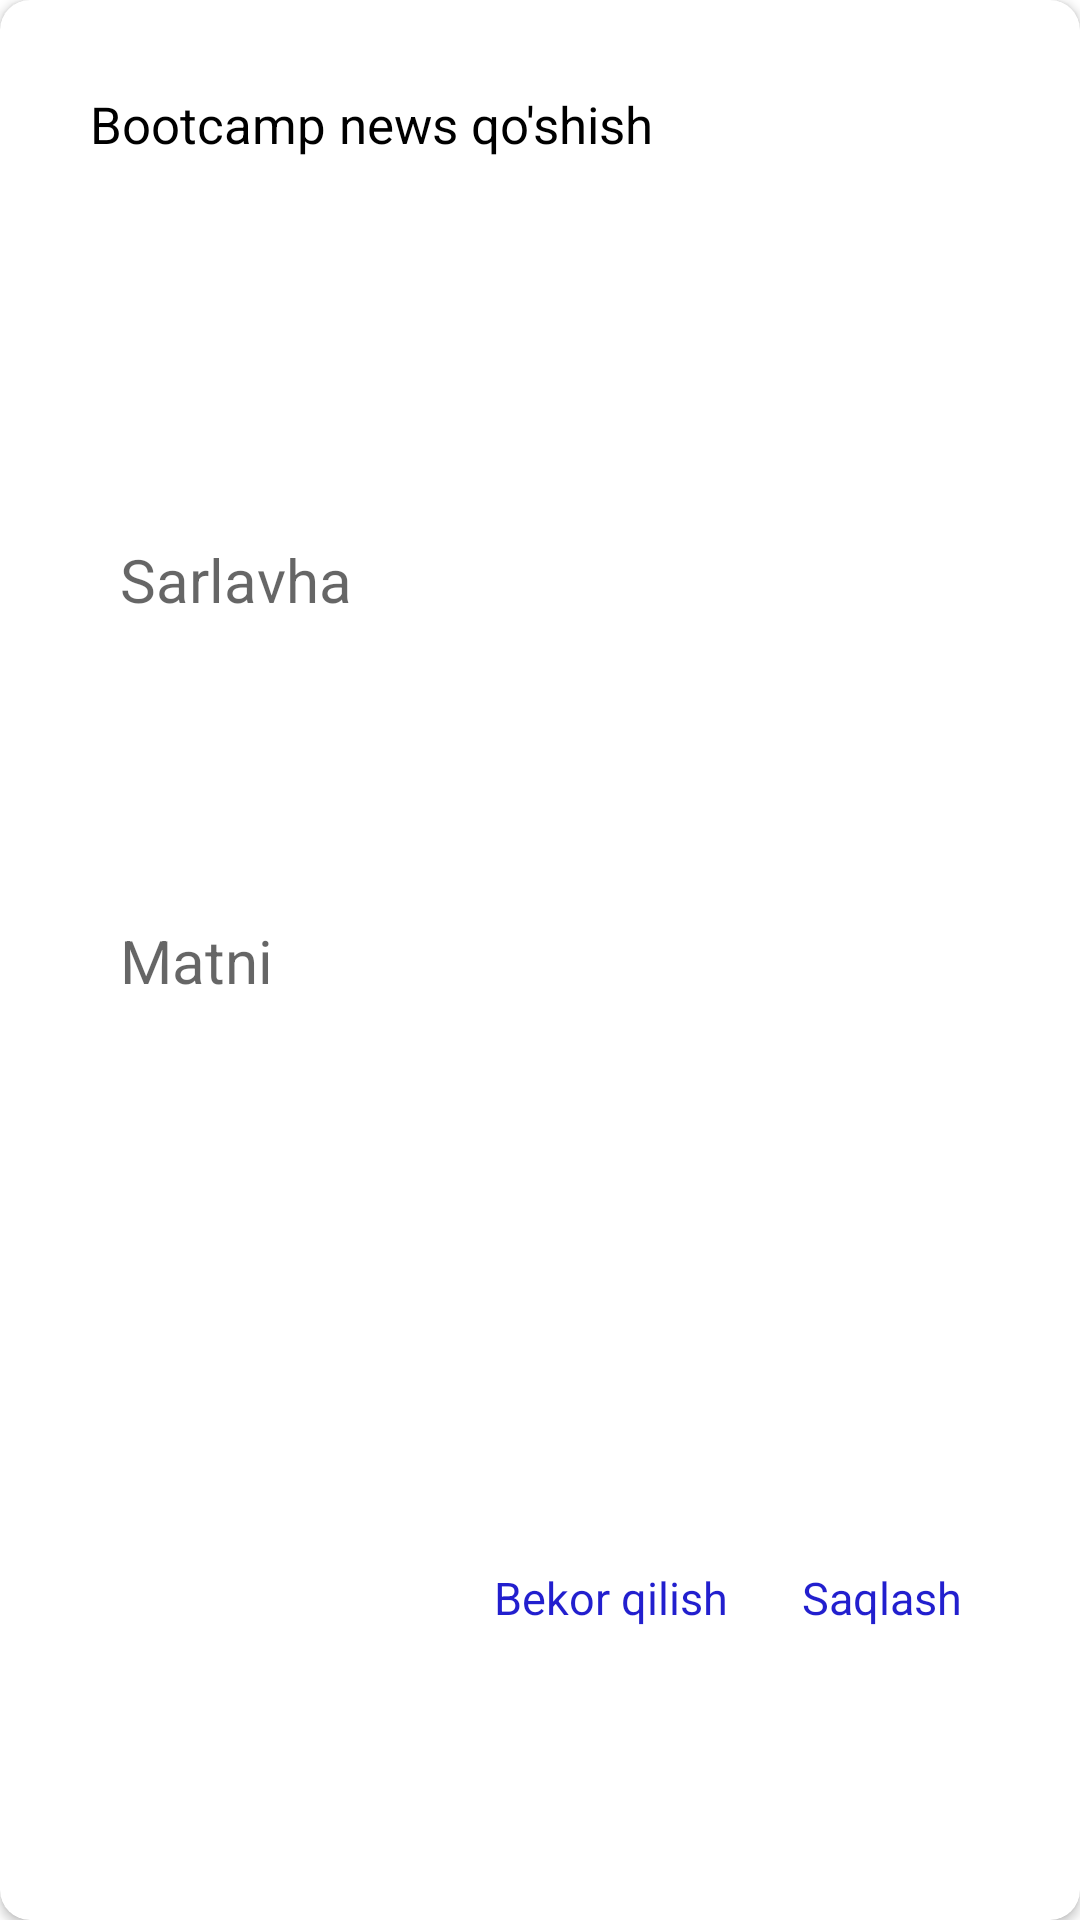

Write the Android layout XML for this screen, with the resource values it uses.
<!-- AndroidManifest.xml: application theme Theme.Home_1 -->
<!-- res/layout/my_dialog.xml -->
<?xml version="1.0" encoding="utf-8"?>
<androidx.cardview.widget.CardView xmlns:android="http://schemas.android.com/apk/res/android"
    android:layout_width="match_parent"
    xmlns:app="http://schemas.android.com/apk/res-auto"
    android:orientation="vertical"
    app:cardCornerRadius="10dp"
    android:layout_height="300dp">

    <LinearLayout
        android:layout_width="match_parent"
        android:layout_height="match_parent"
        android:orientation="vertical"
        android:padding="30sp">

        <TextView
            android:id="@+id/item_title_tv"
            android:layout_width="match_parent"
            android:layout_height="wrap_content"
            android:layout_weight="1"
            android:textSize="17sp"
            android:text="Bootcamp news qo'shish"
            android:textColor="@color/black" />


        <EditText
            android:id="@+id/sarlavha"
            android:layout_width="match_parent"
            android:layout_height="50dp"
            android:layout_marginTop="15dp"
            android:background="@drawable/tahrirlash"
            android:layout_weight="1"
            android:hint="Sarlavha"
            android:padding="10dp"
            android:textSize="20sp"
            />

        <EditText
            android:id="@+id/matn"
            android:layout_width="match_parent"
            android:layout_height="50dp"
            android:layout_marginTop="10dp"
            android:layout_weight="1"
            android:hint="Matni"
            android:background="@drawable/tahrirlash"
            android:textSize="20sp"
            android:padding="10dp"
            />

        <Spinner
            android:id="@+id/Spinner"
            android:layout_width="match_parent"
            android:background="@drawable/tahrirlash"
            android:layout_height="?actionBarSize"
            android:layout_marginTop="10dp"
            android:layout_weight="1"
            />


        <LinearLayout
            android:layout_width="match_parent"
            android:layout_height="wrap_content"
            android:layout_marginTop="10dp"
            android:layout_weight="1">

            <TextView
                android:layout_width="match_parent"
                android:layout_height="wrap_content"
                android:layout_weight="1.6" />

            <TextView
                android:id="@+id/not_text"
                android:layout_width="match_parent"
                android:layout_height="wrap_content"
                android:layout_weight="2"
                android:textSize="15sp"
                android:text="Bekor qilish"
                android:textColor="#221FCE" />

            <TextView
                android:id="@+id/saveText"
                android:layout_width="match_parent"
                android:layout_height="wrap_content"
                android:layout_weight="2.2"
                android:gravity="center"
                android:text="Saqlash"
                android:textSize="15sp"
                android:textColor="#221FCE" />




        </LinearLayout>








    </LinearLayout>
    


</androidx.cardview.widget.CardView>
<!-- resources referenced by this layout -->
<resources>
  <style name="Theme.Home_1" parent="Theme.MaterialComponents.DayNight.NoActionBar">
  
          
          <item name="colorPrimary">@color/purple_500</item>
          <item name="colorPrimaryVariant">@color/purple_700</item>
          <item name="colorOnPrimary">@color/white</item>
          
          <item name="colorSecondary">@color/teal_200</item>
          <item name="colorSecondaryVariant">@color/teal_700</item>
          <item name="colorOnSecondary">@color/black</item>
          
          <item name="android:statusBarColor" tools:targetApi="l">?attr/colorPrimaryVariant</item>
          
      </style>
  <!-- not gathered from this repository: default colours our renderer supplied (Android Studio template values) -->
  <color name="purple_500">#FF6200EE</color>
  <color name="purple_700">#FF3700B3</color>
  <color name="teal_200">#FF03DAC5</color>
  <color name="teal_700">#FF018786</color>
  <color name="black">#FF000000</color>
  <color name="white">#FFFFFFFF</color>
</resources>
